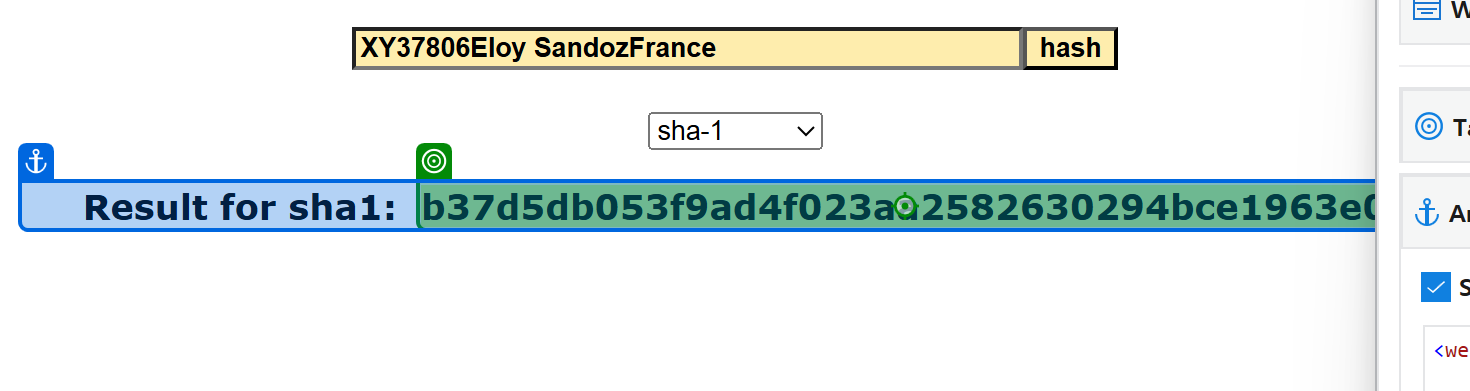
Workflow: 05_ACME_Hash

Step 1: get-text

Step 2: check 'Ad var doc = document.g…' (no picture)

Step 3: click on 'Close' (no picture)

Step 4: type "[strInputMessage + "[k(Enter)]"]" into 'INPUT textToHashId' (no picture)

Step 5: get-text (same screen as step 1)

Step 6: type "[strInputMessage + "[k(Enter)]"]" into 'INPUT textToHashId' (no picture)

Step 7: get-text (same screen as step 1)